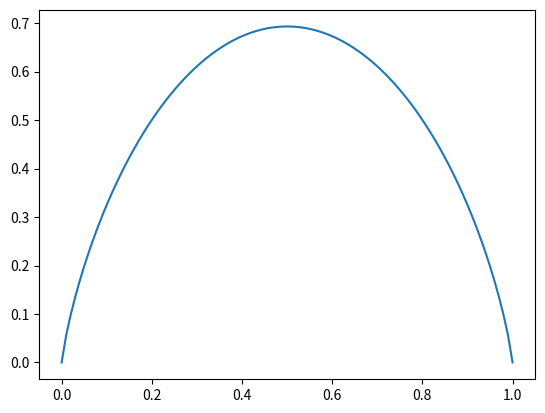

Recreate this plot in Python.
import numpy as np
import matplotlib.pyplot as plt

# question 1
gamma = np.linspace(0.0, 1, 100)
sigma = gamma * np.log(1 - gamma) - np.log(1 - gamma) - gamma * np.log(gamma)
sigma[0], sigma[-1] = 0, 0


plt.plot(gamma, sigma)
plt.show()
